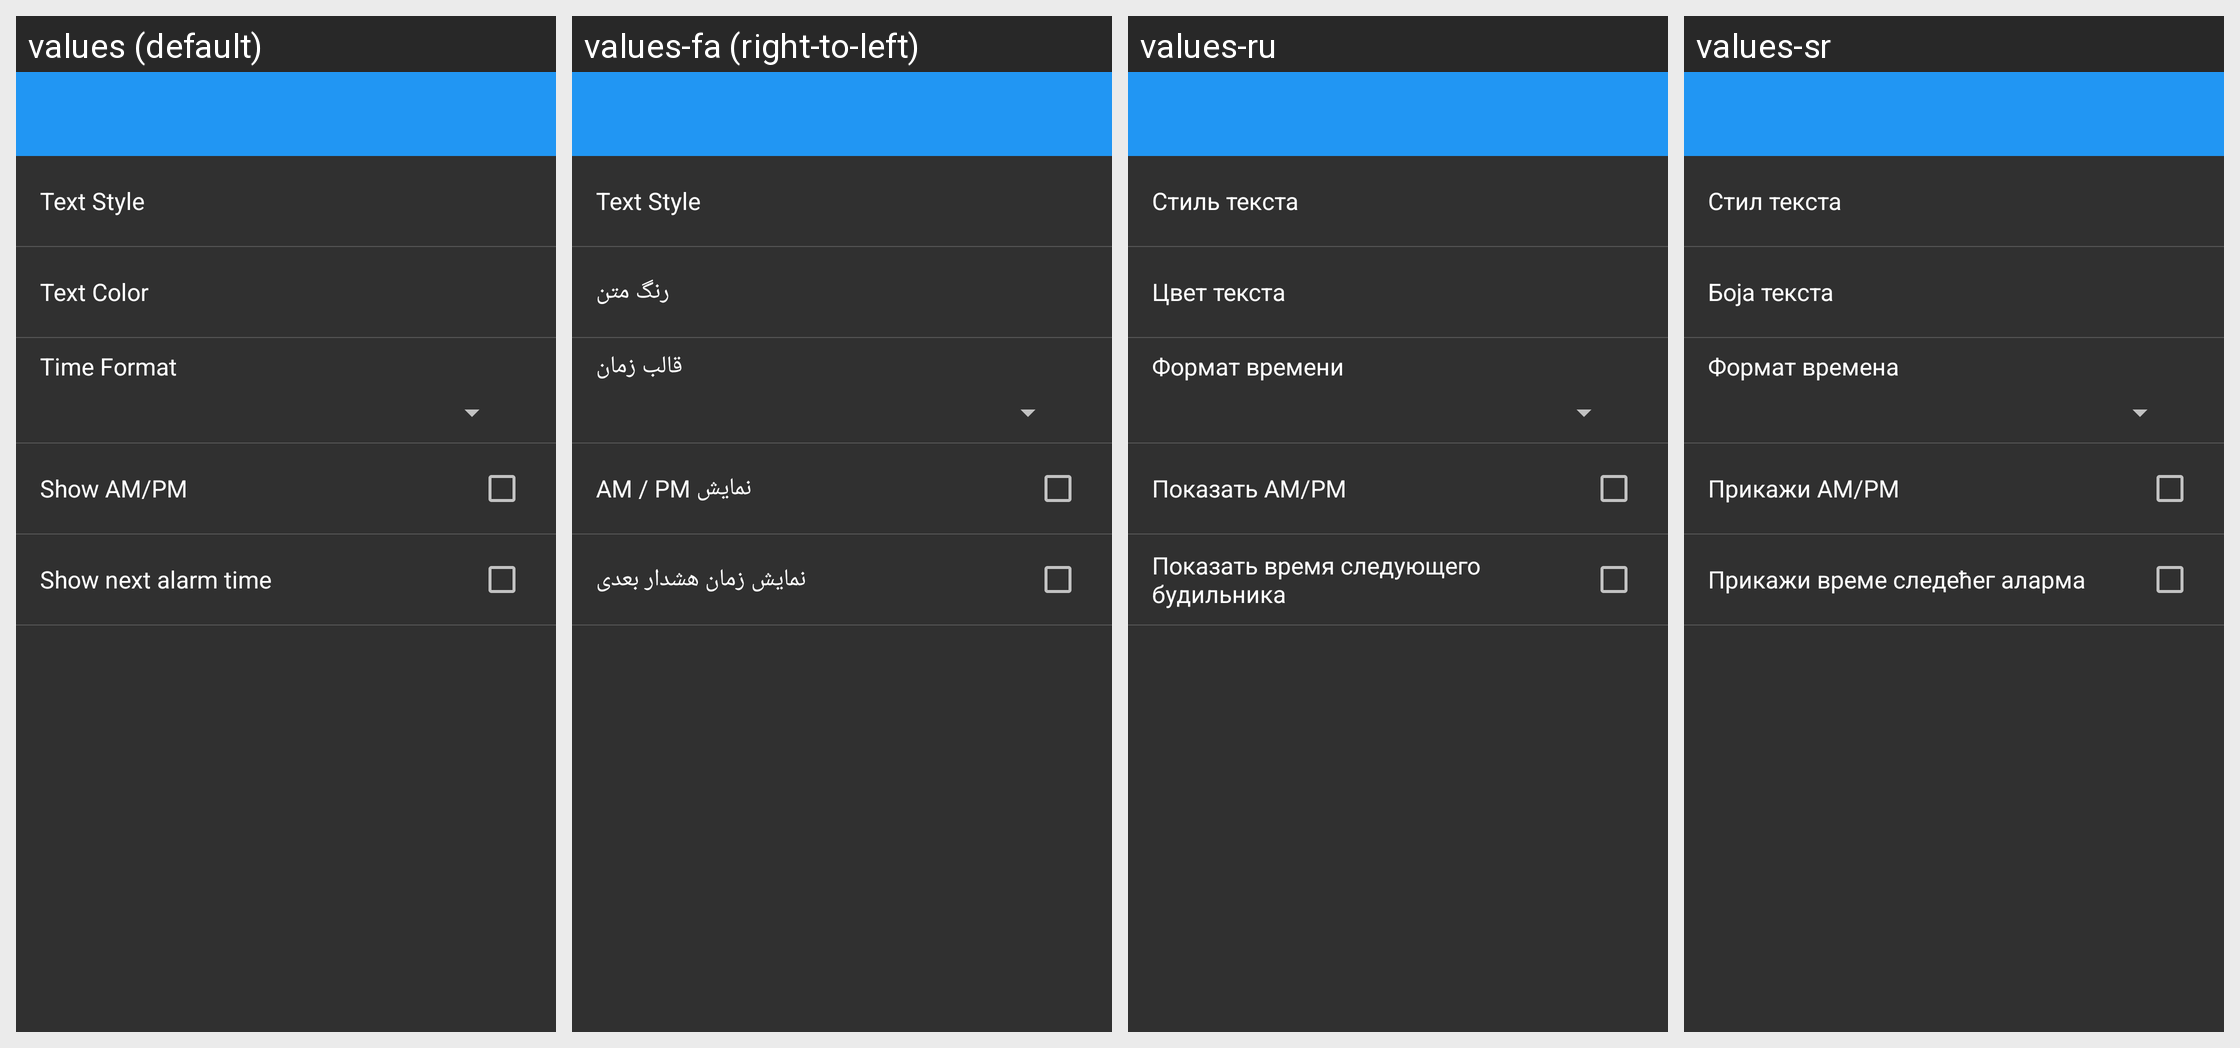

Strings drawn on this Android screen and how each of the app's shown locales translates them:
Android screen res/layout/settings_clock_digital.xml rendered under 4 locales, left to right: values (default), values-fa (right-to-left), values-ru, values-sr. Device: Nexus 5 (rendered at 1080×1920; each locale shown at half size, 540×960, under a caption strip naming it); theme AppTheme.
Other locales in the repository, not shown: values-cs, values-de, values-es, values-fr, values-hr-rHR, values-it, values-ja, values-nl, values-pl, values-pt-rBR, values-pt-rPT, values-sk, values-tr, values-vi, values-zh.
Strings drawn on this screen, with the default value and each locale's value (text and hints the layout hard-codes, and strings that could not be matched under every locale, appear in the picture but are not listed):

text_style
  values: Text Style
  values-fa: Text Style
  values-ru: Стиль текста
  values-sr: Стил текста

text_color
  values: Text Color
  values-fa: رنگ متن
  values-ru: Цвет текста
  values-sr: Боја текста

time_format
  values: Time Format
  values-fa: قالب زمان
  values-ru: Формат времени
  values-sr: Формат времена

show_clock_am
  values: Show AM/PM
  values-fa: نمایش AM / PM
  values-ru: Показать AM/PM
  values-sr: Прикажи AM/PM

show_next_alarm
  values: Show next alarm time
  values-fa: نمایش زمان هشدار بعدی
  values-ru: Показать время следующего будильника
  values-sr: Прикажи време следећег аларма
